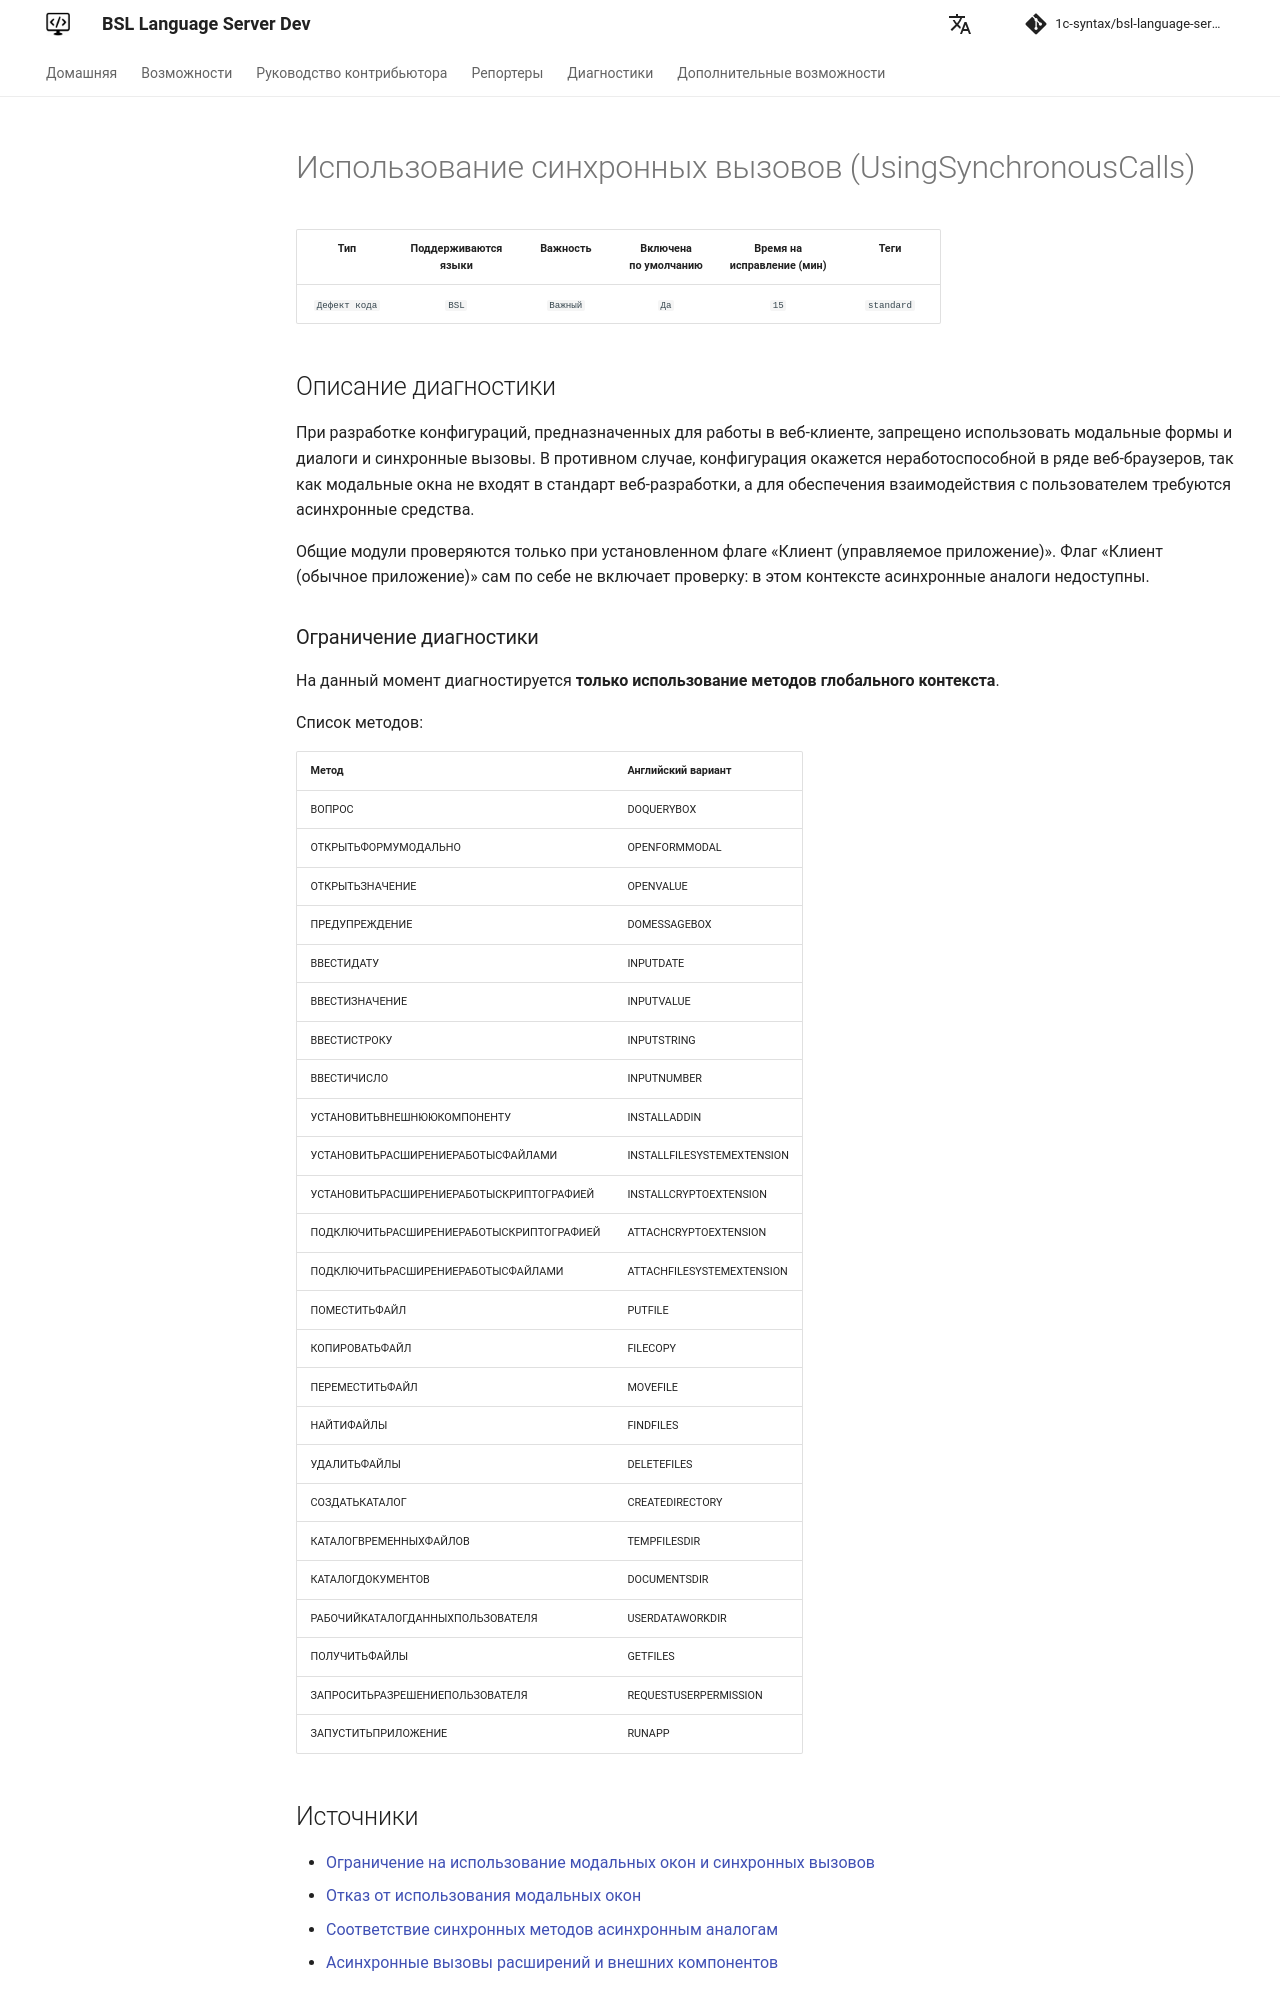

repository: 1c-syntax/bsl-language-server · page: dev/diagnostics/UsingSynchronousCalls/index.html · generator: mkdocs

# Использование синхронных вызовов (UsingSynchronousCalls)

<!-- Блоки выше заполняются автоматически, не трогать -->
## Описание диагностики

При разработке конфигураций, предназначенных для работы в веб-клиенте, запрещено использовать модальные формы и диалоги и синхронные вызовы. В противном случае, конфигурация окажется неработоспособной в ряде веб-браузеров, так как модальные окна не входят в стандарт веб-разработки, а для обеспечения взаимодействия с пользователем требуются асинхронные средства.

Общие модули проверяются только при установленном флаге «Клиент (управляемое приложение)». Флаг «Клиент (обычное приложение)» сам по себе не включает проверку: в этом контексте асинхронные аналоги недоступны.

### Ограничение диагностики

На данный момент диагностируется **только использование методов глобального контекста**.

Список методов:

|Метод|Английский вариант|
| :-- | :-- |
|ВОПРОС|DOQUERYBOX|
|ОТКРЫТЬФОРМУМОДАЛЬНО|OPENFORMMODAL|
|ОТКРЫТЬЗНАЧЕНИЕ|OPENVALUE|
|ПРЕДУПРЕЖДЕНИЕ|DOMESSAGEBOX|
|ВВЕСТИДАТУ|INPUTDATE|
|ВВЕСТИЗНАЧЕНИЕ|INPUTVALUE|
|ВВЕСТИСТРОКУ|INPUTSTRING|
|ВВЕСТИЧИСЛО|INPUTNUMBER|
|УСТАНОВИТЬВНЕШНЮЮКОМПОНЕНТУ|INSTALLADDIN|
|УСТАНОВИТЬРАСШИРЕНИЕРАБОТЫСФАЙЛАМИ|INSTALLFILESYSTEMEXTENSION|
|УСТАНОВИТЬРАСШИРЕНИЕРАБОТЫСКРИПТОГРАФИЕЙ|INSTALLCRYPTOEXTENSION|
|ПОДКЛЮЧИТЬРАСШИРЕНИЕРАБОТЫСКРИПТОГРАФИЕЙ|ATTACHCRYPTOEXTENSION|
|ПОДКЛЮЧИТЬРАСШИРЕНИЕРАБОТЫСФАЙЛАМИ|ATTACHFILESYSTEMEXTENSION|
|ПОМЕСТИТЬФАЙЛ|PUTFILE|
|КОПИРОВАТЬФАЙЛ|FILECOPY|
|ПЕРЕМЕСТИТЬФАЙЛ|MOVEFILE|
|НАЙТИФАЙЛЫ|FINDFILES|
|УДАЛИТЬФАЙЛЫ|DELETEFILES|
|СОЗДАТЬКАТАЛОГ|CREATEDIRECTORY|
|КАТАЛОГВРЕМЕННЫХФАЙЛОВ|TEMPFILESDIR|
|КАТАЛОГДОКУМЕНТОВ|DOCUMENTSDIR|
|РАБОЧИЙКАТАЛОГДАННЫХПОЛЬЗОВАТЕЛЯ|USERDATAWORKDIR|
|ПОЛУЧИТЬФАЙЛЫ|GETFILES|ПОМЕСТИТЬФАЙЛЫ|PUTFILES|
|ЗАПРОСИТЬРАЗРЕШЕНИЕПОЛЬЗОВАТЕЛЯ|REQUESTUSERPERMISSION|
|ЗАПУСТИТЬПРИЛОЖЕНИЕ|RUNAPP|
